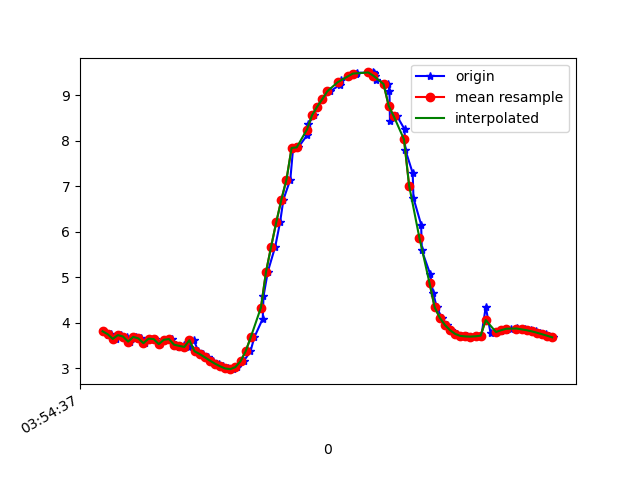

The file beside this chart, header and first rows:
1618199677160, 895340123908965, 3.8162525, -3.1795707, 8.447874
1618199677181, 895340143139735, 3.738, -3.33, 8.425
1618199677194, 895340162370505, 3.767, -3.302, 8.423
1618199677213, 895340181601275, 3.65, -3.318, 8.468
1618199677232, 895340200832045, 3.732, -3.439, 8.383
1618199677254, 895340220062815, 3.702, -3.412, 8.408
1618199677269, 895340239293585, 3.59, -3.458, 8.438
1618199677289, 895340258524355, 3.693, -3.534, 8.361
1618199677309, 895340277755125, 3.661, -3.5, 8.39
1618199677326, 895340296985895, 3.556, -3.526, 8.424
1618199677346, 895340316216665, 3.654, -3.558, 8.368
1618199677365, 895340335447435, 3.646, -3.516, 8.39
1618199677384, 895340354678205, 3.534, -3.528, 8.432
1618199677402, 895340373908975, 3.63, -3.617, 8.354
1618199677431, 895340393139745, 3.645, -3.594, 8.357
1618199677449, 895340412370515, 3.521, -3.595, 8.409
1618199677460, 895340431601285, 3.469, -3.748, 8.364
1618199677479, 895340450832055, 3.524, -3.726, 8.351
1618199677498, 895340470062825, 3.472, -3.725, 8.373
1618199677517, 895340489293595, 3.62, -3.518, 8.4
1618199677535, 895340508524365, 3.377, -3.748, 8.401
1618199677555, 895340527755135, 3.317, -3.75, 8.425
1618199677574, 895340546985905, 3.246, -3.748, 8.453
1618199677593, 895340566216675, 3.174, -3.755, 8.477
1618199677615, 895340585447445, 3.105, -3.778, 8.492
1618199677631, 895340604678215, 3.047, -3.81, 8.499
1618199677650, 895340623908985, 3, -3.836, 8.504
1618199677669, 895340643139755, 2.984, -3.844, 8.506
1618199677688, 895340662370525, 3.03, -3.818, 8.502
1618199677712, 895340681601295, 3.157, -3.716, 8.501
1618199677739, 895340700832065, 3.374, -3.53, 8.497
1618199677754, 895340720062835, 3.683, -3.309, 8.457
1618199677787, 895340739293605, 4.093, -3.096, 8.349
1618199677790, 895340758524375, 4.584, -2.888, 8.166
1618199677807, 895340777755145, 5.126, -2.658, 7.918
1618199677836, 895340796985915, 5.678, -2.381, 7.624
1618199677855, 895340816216685, 6.213, -2.066, 7.292
1618199677868, 895340835447455, 6.709, -1.734, 6.93
1618199677895, 895340854678225, 7.15, -1.4, 6.555
1618199677906, 895340873908995, 7.843, -1.136, 5.765
1618199677926, 895340893139765, 7.855, -0.8097, 5.804
1618199677962, 895340912370535, 8.132, -0.5747, 5.439
1618199677964, 895340931601305, 8.359, -0.3852, 5.1
1618199677989, 895340950832075, 8.561, -0.2081, 4.766
1618199678000, 895340970062845, 8.748, -0.03351, 4.417
1618199678020, 895340989293615, 8.914, 0.1495, 4.068
1618199678052, 895341008524385, 9.088, 0.3261, 3.653
1618199678089, 895341027755155, 9.23, 0.4581, 3.261
1618199678095, 895341046985925, 9.339, 0.5436, 2.922
1618199678120, 895341066216695, 9.414, 0.6308, 2.65
1618199678153, 895341085447465, 9.462, 0.7233, 2.447
1618199678156, 895341104678235, 9.49, 0.7962, 2.312
1618199678217, 895341123909005, 9.501, 0.8328, 2.254
1618199678221, 895341143139775, 9.493, 0.8472, 2.281
1618199678224, 895341162370545, 9.464, 0.8535, 2.396
1618199678227, 895341181601315, 9.414, 0.8303, 2.593
1618199678230, 895341200919718, 9.345, 0.7492, 2.856
1618199678279, 895341220150488, 9.245, 0.6026, 3.194
1618199678283, 895341239381258, 9.093, 0.4119, 3.632
1618199678285, 895341258612028, 8.443, 0.1712, 4.973
1618199678313, 895341277842798, 8.538, -0.05927, 4.811
... 33 more rows
